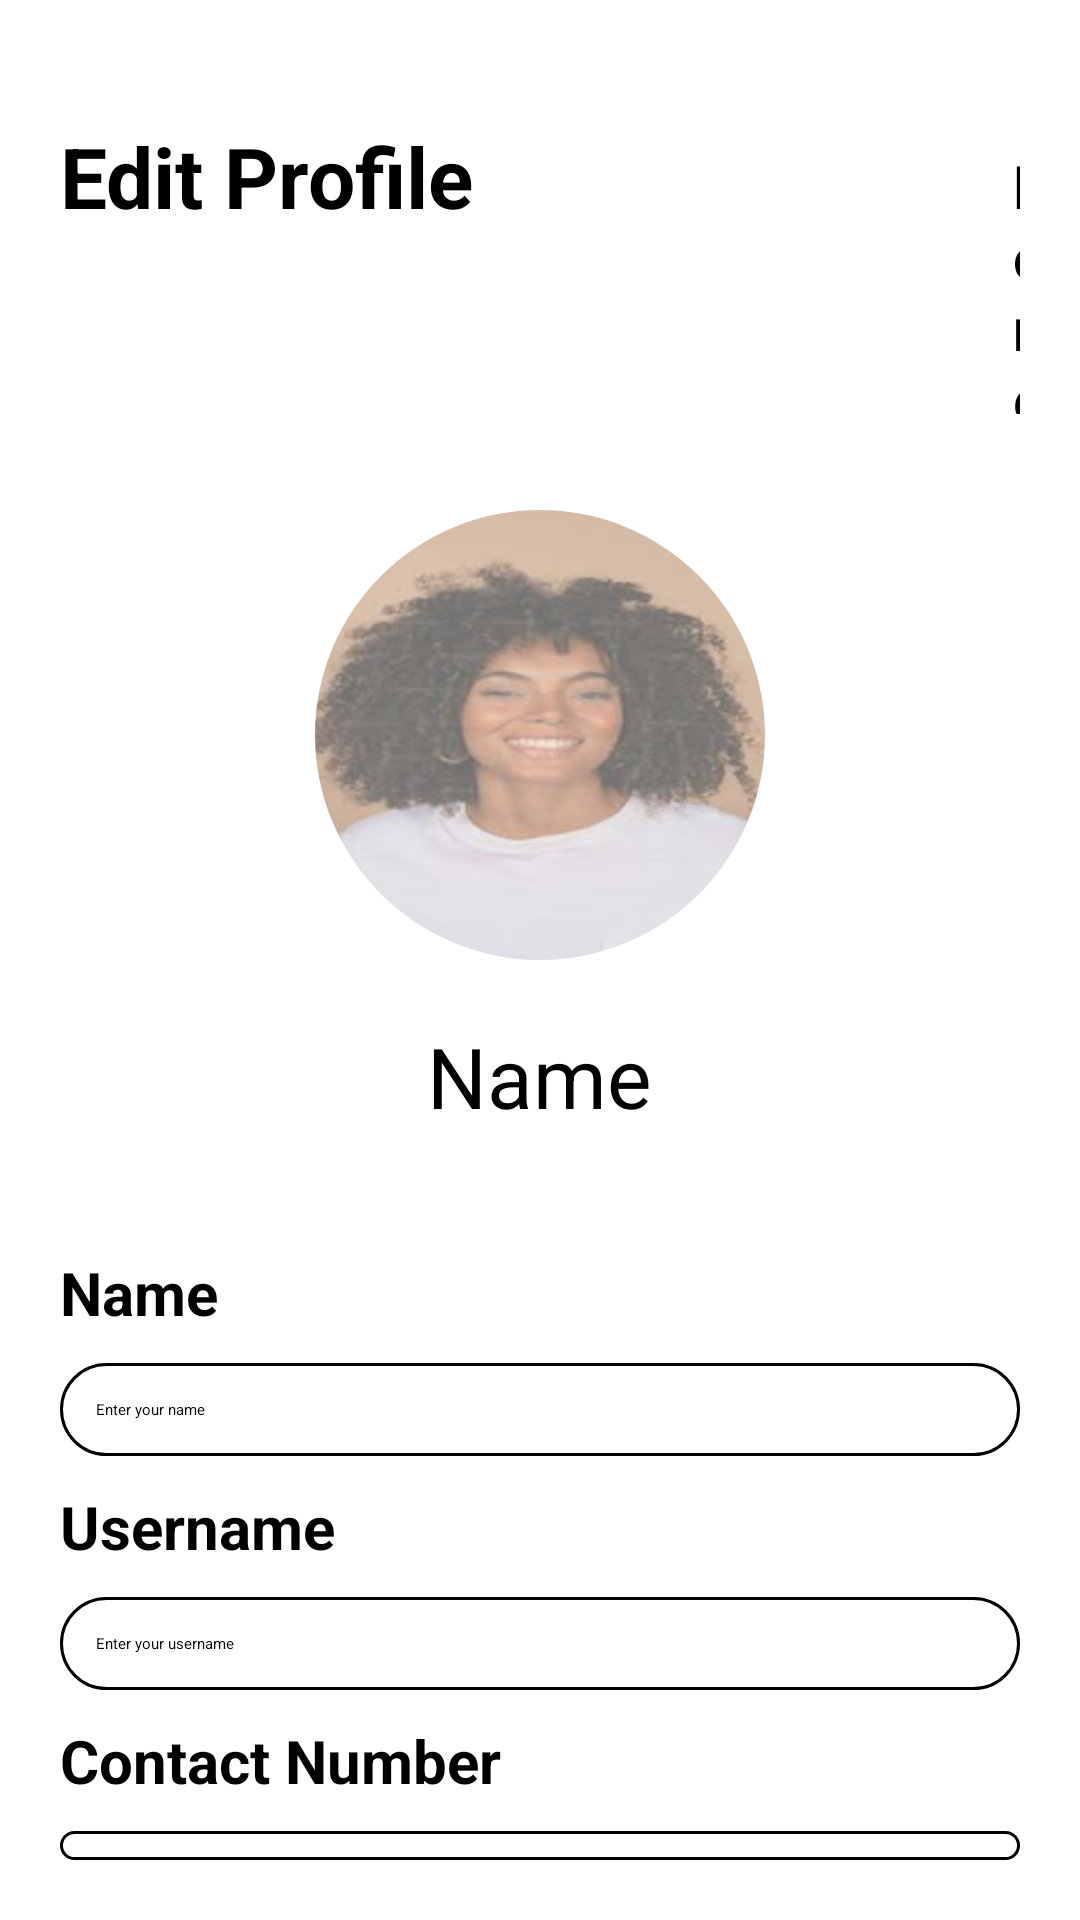

Here is an Android app screen rendered from its layout file. Give the layout XML and the strings, colors and styles it references.
<!-- AndroidManifest.xml: application theme Theme.ConnectMe -->
<!-- res/layout/activity_edit_profile.xml -->
<?xml version="1.0" encoding="utf-8"?>
<LinearLayout xmlns:android="http://schemas.android.com/apk/res/android"
    xmlns:app="http://schemas.android.com/apk/res-auto"
    xmlns:tools="http://schemas.android.com/tools"
    android:layout_width="match_parent"
    android:layout_height="match_parent"
    tools:context=".EditProfile"
    android:id="@+id/activity_edit_profile"
    android:orientation="vertical"
    android:padding="20dp"
    android:background="@color/white">

    <LinearLayout
        android:layout_width="match_parent"
        android:layout_height="wrap_content"
        android:orientation="horizontal"
        android:background="@color/white"
        android:layout_marginTop="20dp">

        <TextView
            android:layout_width="wrap_content"
            android:layout_height="wrap_content"
            android:text="Edit Profile"
            android:textSize="28dp"
            android:textStyle="bold"
            android:textColor="@color/black"/>

        <TextView
            android:id="@+id/done_edit_profile"
            android:layout_width="wrap_content"
            android:layout_height="wrap_content"
            android:text="Done"
            android:layout_marginStart="180dp"
            android:textSize="20dp"
            android:textStyle="bold"/>
    </LinearLayout>

    <FrameLayout
        android:layout_width="match_parent"
        android:layout_height="150dp"
        android:layout_marginTop="32dp">

        <com.google.android.material.imageview.ShapeableImageView
            android:id="@+id/Main_profile_pic_editprofile"
            android:layout_width="150dp"
            android:layout_height="150dp"
            android:layout_gravity="center"
            android:alpha=".6"
            android:src="@drawable/pf1"
            app:shapeAppearanceOverlay="@style/CircleShape" />

        <ImageView
            android:id="@+id/cam"
            android:layout_width="32dp"
            android:layout_height="32dp"
            android:src="@drawable/camera"
            android:layout_gravity="center" />
    </FrameLayout>

    <TextView
        android:id="@+id/headerNameText"
        android:layout_width="wrap_content"
        android:layout_height="wrap_content"
        android:layout_gravity="center"
        android:layout_marginTop="20dp"
        android:hint="Name"
        android:textSize="28dp" />

    <TextView
        android:layout_width="wrap_content"
        android:layout_height="wrap_content"
        android:text="Name"
        android:layout_marginTop="40dp"
        android:textSize="20dp"
        android:textStyle="bold" />

    <EditText
        android:id="@+id/nameEditText"
        android:layout_marginTop="10dp"
        android:layout_width="match_parent"
        android:layout_height="wrap_content"
        android:hint="Enter your name"
        android:background="@drawable/black_border"
        android:padding="12dp" />

    <TextView
        android:layout_width="wrap_content"
        android:layout_height="wrap_content"
        android:text="Username"
        android:layout_marginTop="10dp"
        android:textSize="20dp"
        android:textStyle="bold" />

    <EditText
        android:id="@+id/usernameEditText"
        android:layout_marginTop="10dp"
        android:layout_width="match_parent"
        android:layout_height="wrap_content"
        android:hint="Enter your username"
        android:background="@drawable/black_border"
        android:padding="12dp" />

    <TextView
        android:layout_width="wrap_content"
        android:layout_height="wrap_content"
        android:text="Contact Number"
        android:layout_marginTop="10dp"
        android:textSize="20dp"
        android:textStyle="bold" />

    <EditText
        android:id="@+id/contactEditText"
        android:layout_marginTop="10dp"
        android:layout_width="match_parent"
        android:layout_height="wrap_content"
        android:hint="Enter contact number"
        android:background="@drawable/black_border"
        android:padding="12dp" />

    <LinearLayout
        android:layout_width="match_parent"
        android:layout_height="wrap_content"
        android:orientation="horizontal"
        android:background="@color/white">

        <TextView
            android:layout_width="wrap_content"
            android:layout_height="wrap_content"
            android:text="Bio"
            android:layout_marginTop="30dp"
            android:textSize="20dp"
            android:textStyle="bold" />

        <TextView
            android:layout_width="wrap_content"
            android:layout_height="wrap_content"
            android:text="Just an average 14 year old"
            android:layout_marginTop="30dp"
            android:layout_marginLeft="60dp"
            android:textSize="20dp"
            android:background="@drawable/underlined_text"
            android:textColor="#A9A9A9" />
    </LinearLayout>

</LinearLayout>
<!-- resources referenced by this layout -->
<resources>
  <color name="black">#FF000000</color>
  <color name="white">#FFFFFFFF</color>
  <!-- drawable black_border (drawable) -->
  <?xml version="1.0" encoding="utf-8"?>
  <shape xmlns:android="http://schemas.android.com/apk/res/android"
      android:shape="rectangle">
  
      <solid android:color="@android:color/transparent" />
  
      <stroke
          android:width="1dp"
          android:color="@android:color/black" />
  
      <corners android:radius="16dp" />
  </shape>
  <!-- drawable pf1: png bitmap (drawable, 48868 bytes) -->
  <!-- drawable underlined_text (drawable) -->
  <?xml version="1.0" encoding="utf-8"?>
  <layer-list xmlns:android="http://schemas.android.com/apk/res/android">
  
      <item android:gravity="bottom">
          <shape android:shape="rectangle">
              <solid android:color="#A9A9A9"/>
              <size android:height="1dp"/>
          </shape>
      </item>
  </layer-list>
  <style name="CircleShape">
          <item name="cornerFamily">rounded</item>
          <item name="cornerSize">50%</item>
      </style>
</resources>
